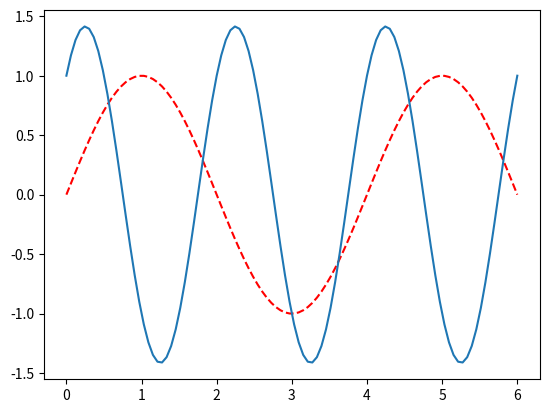

Python code for this plot:
import numpy as np
import matplotlib.pyplot as plt
import math as m

t = np.linspace(0,6,100)
y = np.sin(m.pi*t/2)
z = np.sin(m.pi*t) + np.cos(m.pi*t)

#print(t)

plt.plot(t,y,'r--')
plt.plot(t,z)
plt.show()
